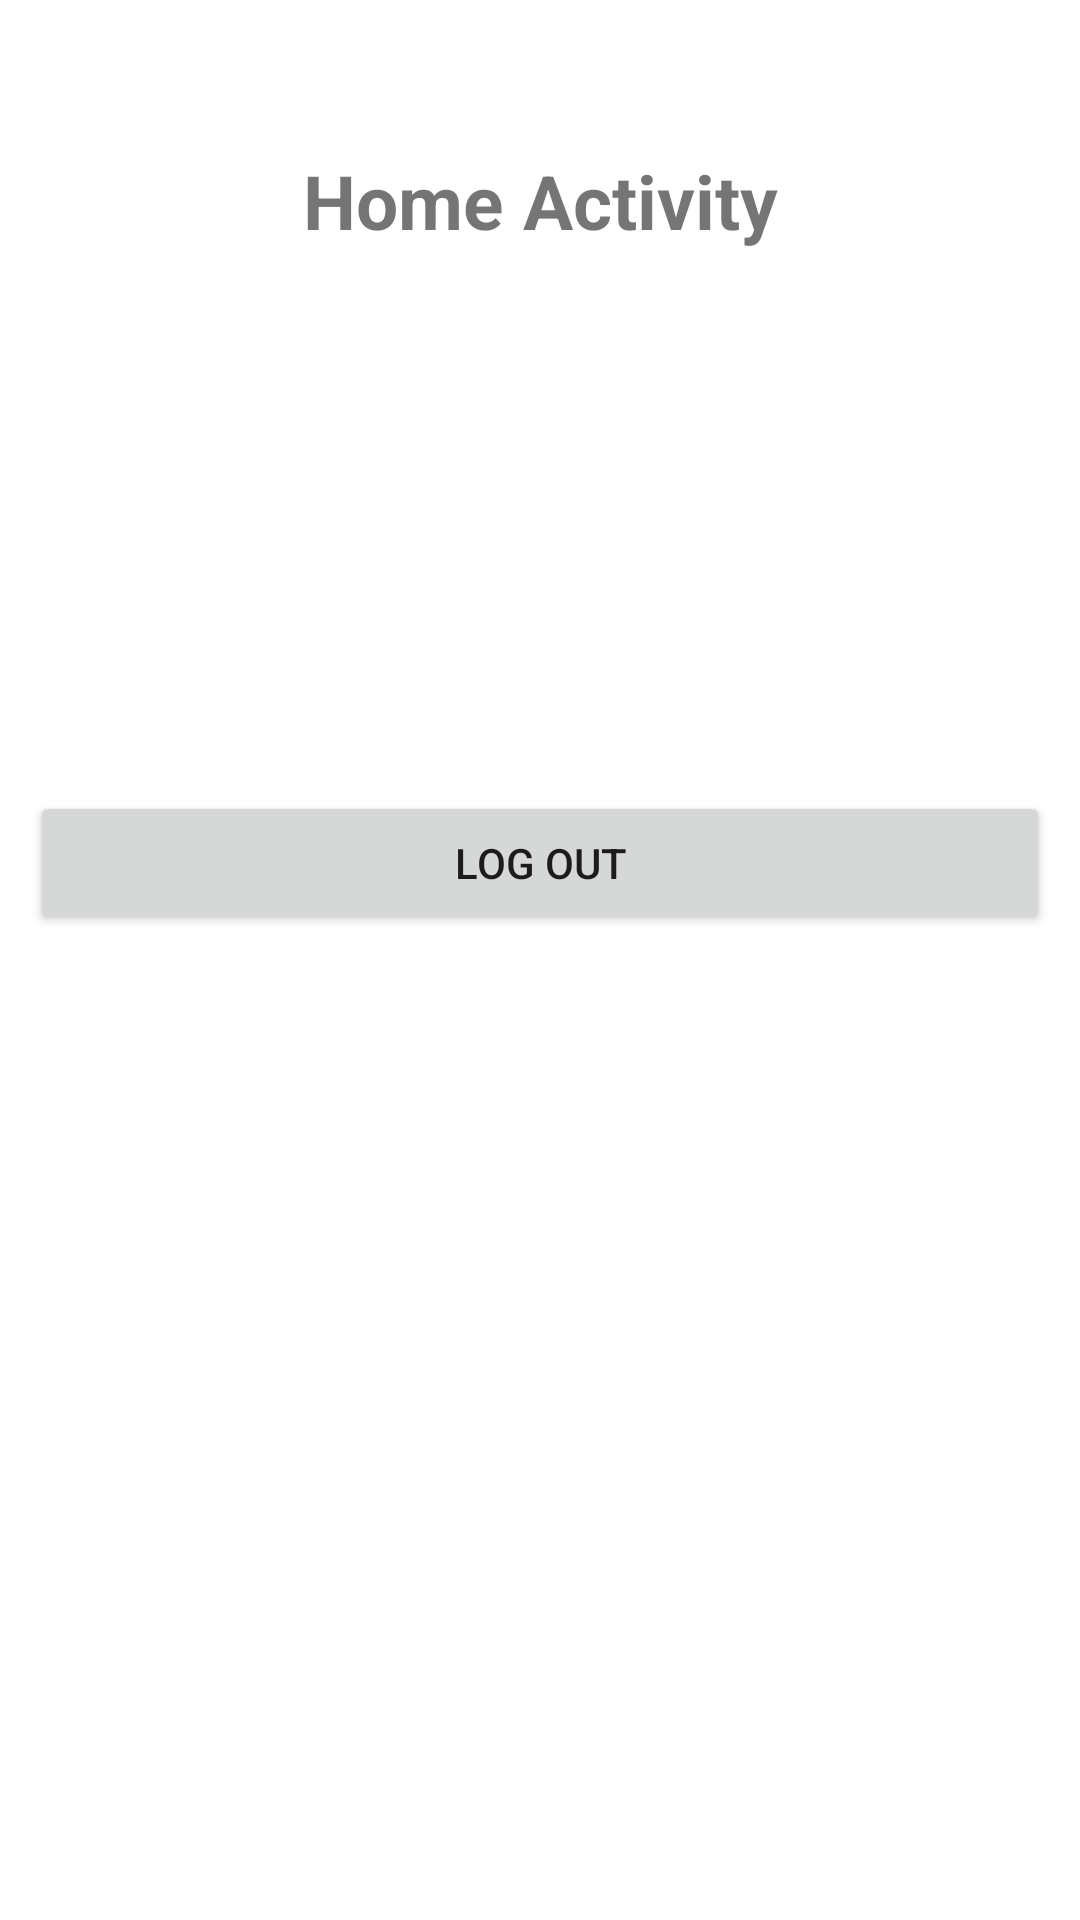

Layout XML and referenced resources for this Android screen:
<!-- AndroidManifest.xml: application theme Theme.Mark1 -->
<!-- res/layout/activity_home.xml -->
<?xml version="1.0" encoding="utf-8"?>
<LinearLayout
    xmlns:android="http://schemas.android.com/apk/res/android"
    xmlns:app="http://schemas.android.com/apk/res-auto"
    xmlns:tools="http://schemas.android.com/tools"
    android:layout_width="match_parent"
    android:layout_height="match_parent"
    android:orientation="vertical"
    tools:context=".HomeActivity">

    <TextView
        android:layout_width="match_parent"
        android:layout_height="wrap_content"
        android:text="Home Activity"
        android:textSize="25dp"
        android:textStyle="bold"
        android:gravity="center"
        android:layout_marginTop="50dp"
        />

    <Button
        android:id="@+id/logoutButton"
        android:layout_width="match_parent"
        android:layout_height="wrap_content"
        android:layout_gravity="center"
        android:text="Log out"
        android:layout_marginTop="180dp"
        android:layout_marginLeft="10dp"
        android:layout_marginRight="10dp"

        />

</LinearLayout>
<!-- resources referenced by this layout -->
<resources>
  <style name="Theme.Mark1" parent="Theme.MaterialComponents.DayNight.DarkActionBar">
          
          <item name="colorPrimary">#F44336</item>
          <item name="colorPrimaryVariant">#E43124</item>
          <item name="colorOnPrimary">@color/white</item>
          
          <item name="colorSecondary">#F44336</item>
          <item name="colorSecondaryVariant">@color/teal_700</item>
          <item name="colorOnSecondary">@color/black</item>
          
          <item name="android:statusBarColor" tools:targetApi="l">?attr/colorPrimaryVariant</item>
          
      </style>
  <!-- not gathered from this repository: default colours our renderer supplied (Android Studio template values) -->
  <color name="teal_700">#FF018786</color>
  <color name="black">#FF000000</color>
  <color name="white">#FFFFFFFF</color>
</resources>
